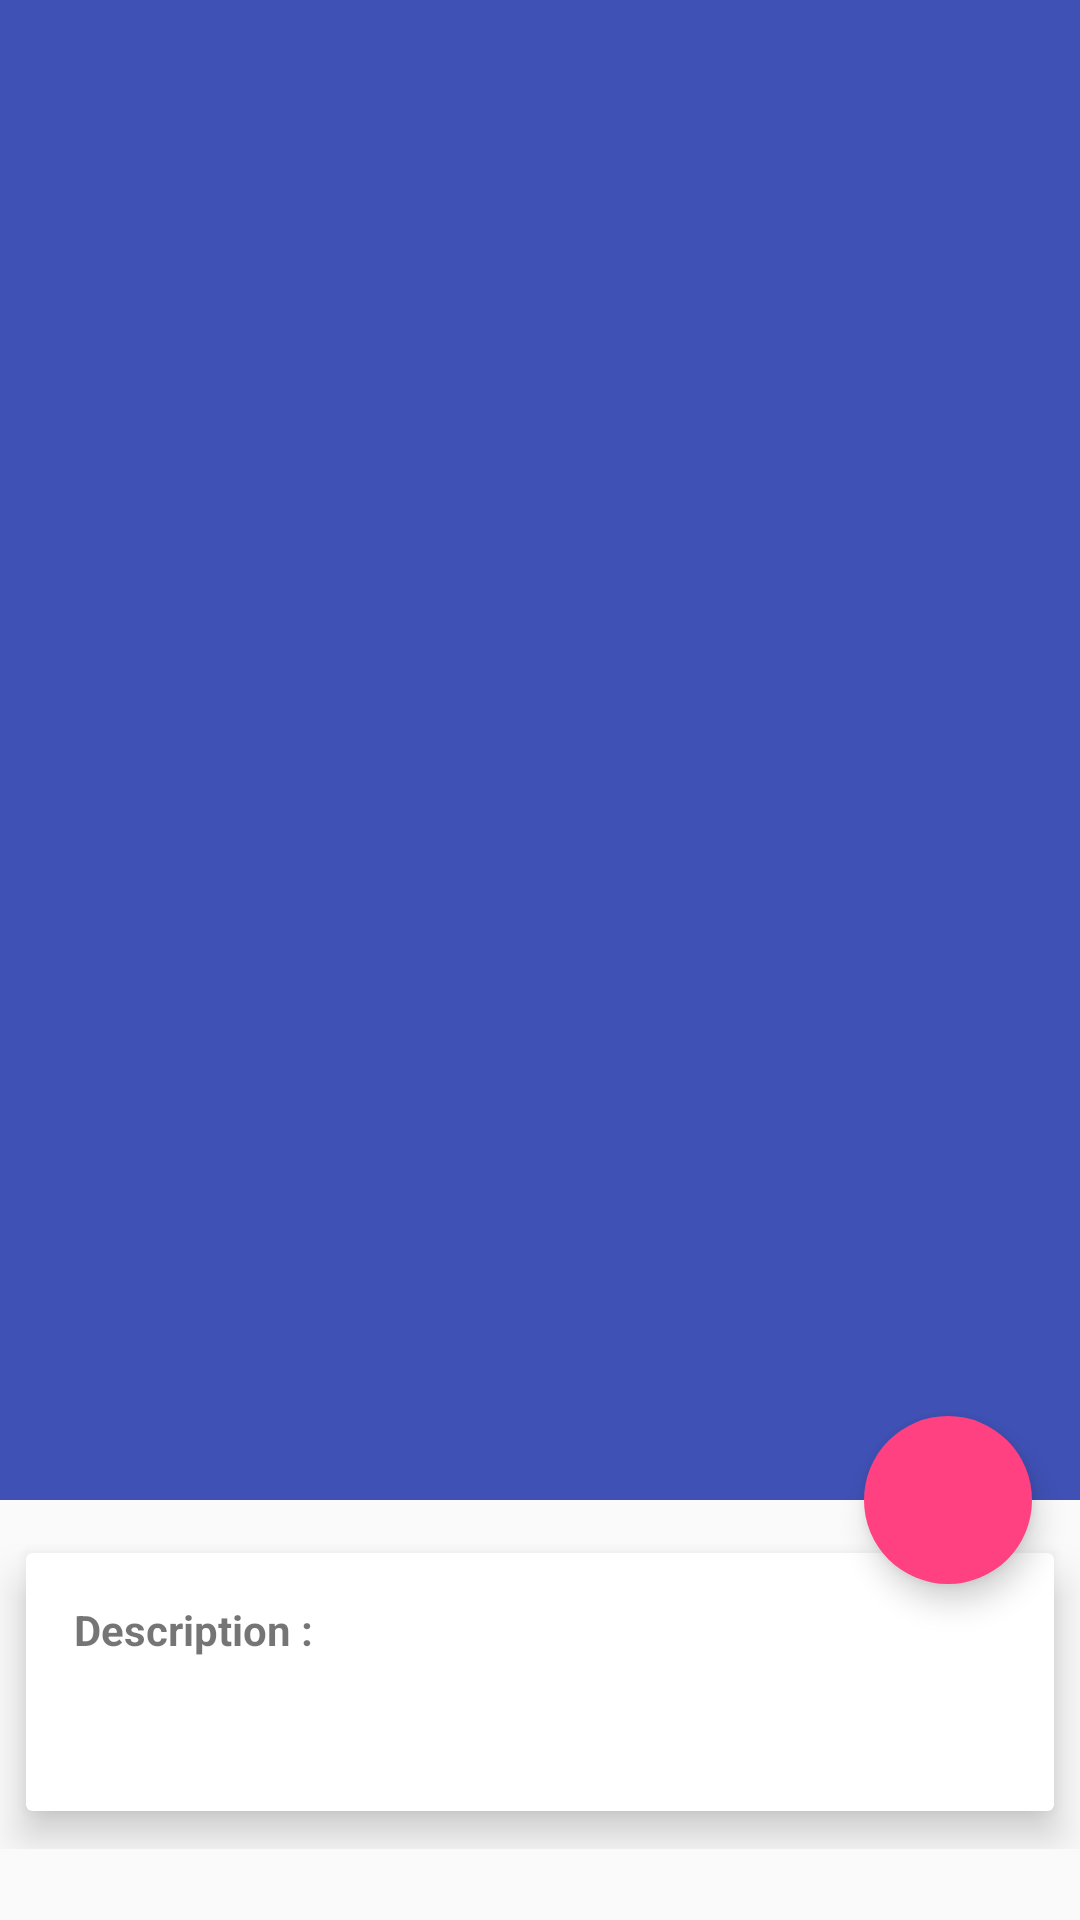

Layout XML and referenced resources for this Android screen:
<!-- AndroidManifest.xml: activity theme AppTheme.NoActionBar -->
<!-- res/layout/activity_detail.xml -->
<?xml version="1.0" encoding="utf-8"?>
<android.support.design.widget.CoordinatorLayout xmlns:android="http://schemas.android.com/apk/res/android"
    xmlns:app="http://schemas.android.com/apk/res-auto"
    xmlns:tools="http://schemas.android.com/tools"
    android:layout_width="match_parent"
    android:layout_height="match_parent"
    android:fitsSystemWindows="true"
    tools:context="com.example.googlebooks.feature.detail.DetailActivity">

    <android.support.design.widget.AppBarLayout
        android:id="@+id/app_bar_layout"
        android:layout_width="match_parent"
        android:layout_height="wrap_content"
        android:fitsSystemWindows="true"
        android:theme="@style/ThemeOverlay.AppCompat.Dark.ActionBar">

        <android.support.design.widget.CollapsingToolbarLayout
            android:id="@+id/collapsing_toolbar"
            android:layout_width="match_parent"
            android:layout_height="match_parent"
            android:fitsSystemWindows="true"
            app:contentScrim="?attr/colorPrimary"
            app:expandedTitleMarginEnd="64dp"
            app:expandedTitleMarginStart="48dp"
            app:layout_scrollFlags="scroll|exitUntilCollapsed">

            <ImageView
                android:id="@+id/image"
                android:layout_width="match_parent"
                android:layout_height="500dp"
                android:fitsSystemWindows="true"
                android:maxHeight="500dp"
                android:scaleType="centerCrop"
                app:layout_collapseMode="parallax" />

            <android.support.v7.widget.Toolbar
                android:id="@+id/toolbar"
                android:layout_width="match_parent"
                android:layout_height="?attr/actionBarSize"
                app:layout_collapseMode="pin"
                app:popupTheme="@style/ThemeOverlay.AppCompat.Light" />

        </android.support.design.widget.CollapsingToolbarLayout>

    </android.support.design.widget.AppBarLayout>

    <android.support.v4.widget.NestedScrollView
        android:id="@+id/scroll"
        android:layout_width="match_parent"
        android:layout_height="match_parent"
        android:clipToPadding="false"
        app:layout_behavior="@string/appbar_scrolling_view_behavior">

        <FrameLayout
            android:layout_width="match_parent"
            android:layout_height="wrap_content">

            <ProgressBar
                android:id="@+id/progress"
                android:layout_width="match_parent"
                android:layout_height="wrap_content"
                android:layout_marginTop="@dimen/activity_vertical_margin"
                android:visibility="gone" />

            <android.support.v7.widget.CardView
                android:id="@+id/descriptionLayout"
                android:layout_width="match_parent"
                android:layout_height="wrap_content"
                android:layout_marginTop="5dp"
                android:visibility="visible"
                app:cardElevation="@dimen/spacing_medium"
                app:cardUseCompatPadding="true">

                <LinearLayout
                    android:layout_width="match_parent"
                    android:layout_height="wrap_content"
                    android:orientation="vertical">

                    <TextView
                        android:layout_width="match_parent"
                        android:layout_height="wrap_content"
                        android:layout_marginLeft="@dimen/spacing_large"
                        android:layout_marginTop="@dimen/spacing_large"
                        android:textStyle="bold"
                        android:text="@string/description"/>

                    <TextView
                        android:id="@+id/description"
                        android:layout_width="match_parent"
                        android:layout_height="wrap_content"
                        android:layout_margin="@dimen/spacing_large"
                        android:textAppearance="@style/TextAppearance.AppCompat.Body1" />

                </LinearLayout>

            </android.support.v7.widget.CardView>

        </FrameLayout>

    </android.support.v4.widget.NestedScrollView>

    <android.support.design.widget.FloatingActionButton
        android:id="@+id/buttonRefresh"
        style="@style/FabStyle"
        app:layout_anchor="@id/app_bar_layout"
        app:layout_anchorGravity="bottom|right|end"
        android:src="@drawable/ic_refresh" />

</android.support.design.widget.CoordinatorLayout>
<!-- resources referenced by this layout -->
<resources>
  <dimen name="activity_vertical_margin">16dp</dimen>
  <dimen name="spacing_large">16dp</dimen>
  <dimen name="spacing_medium">8dp</dimen>
  <string name="description">Description :</string>
  <style name="FabStyle">
          <item name="android:layout_width">wrap_content</item>
          <item name="android:layout_height">wrap_content</item>
          <item name="android:layout_margin">@dimen/spacing_large</item>
          <item name="android:src">@drawable/ic_find_in_page</item>
          <item name="borderWidth">0dp</item>
          <item name="elevation">6dp</item>
          <item name="pressedTranslationZ">12dp</item>
          <item name="rippleColor">@android:color/white</item>
      </style>
  <style name="AppTheme.NoActionBar" parent="AppTheme">
          <item name="windowNoTitle">true</item>
          <item name="windowActionBar">false</item>
          <item name="android:windowFullscreen">true</item>
          <item name="android:windowContentOverlay">@null</item>
      </style>
  <style name="AppTheme" parent="Theme.AppCompat.Light.DarkActionBar">
          
          <item name="colorPrimary">@color/colorPrimary</item>
          <item name="colorPrimaryDark">@color/colorPrimaryDark</item>
          <item name="colorAccent">@color/colorAccent</item>
      </style>
  <color name="colorPrimary">#3F51B5</color>
  <color name="colorPrimaryDark">#303F9F</color>
  <color name="colorAccent">#FF4081</color>
</resources>
